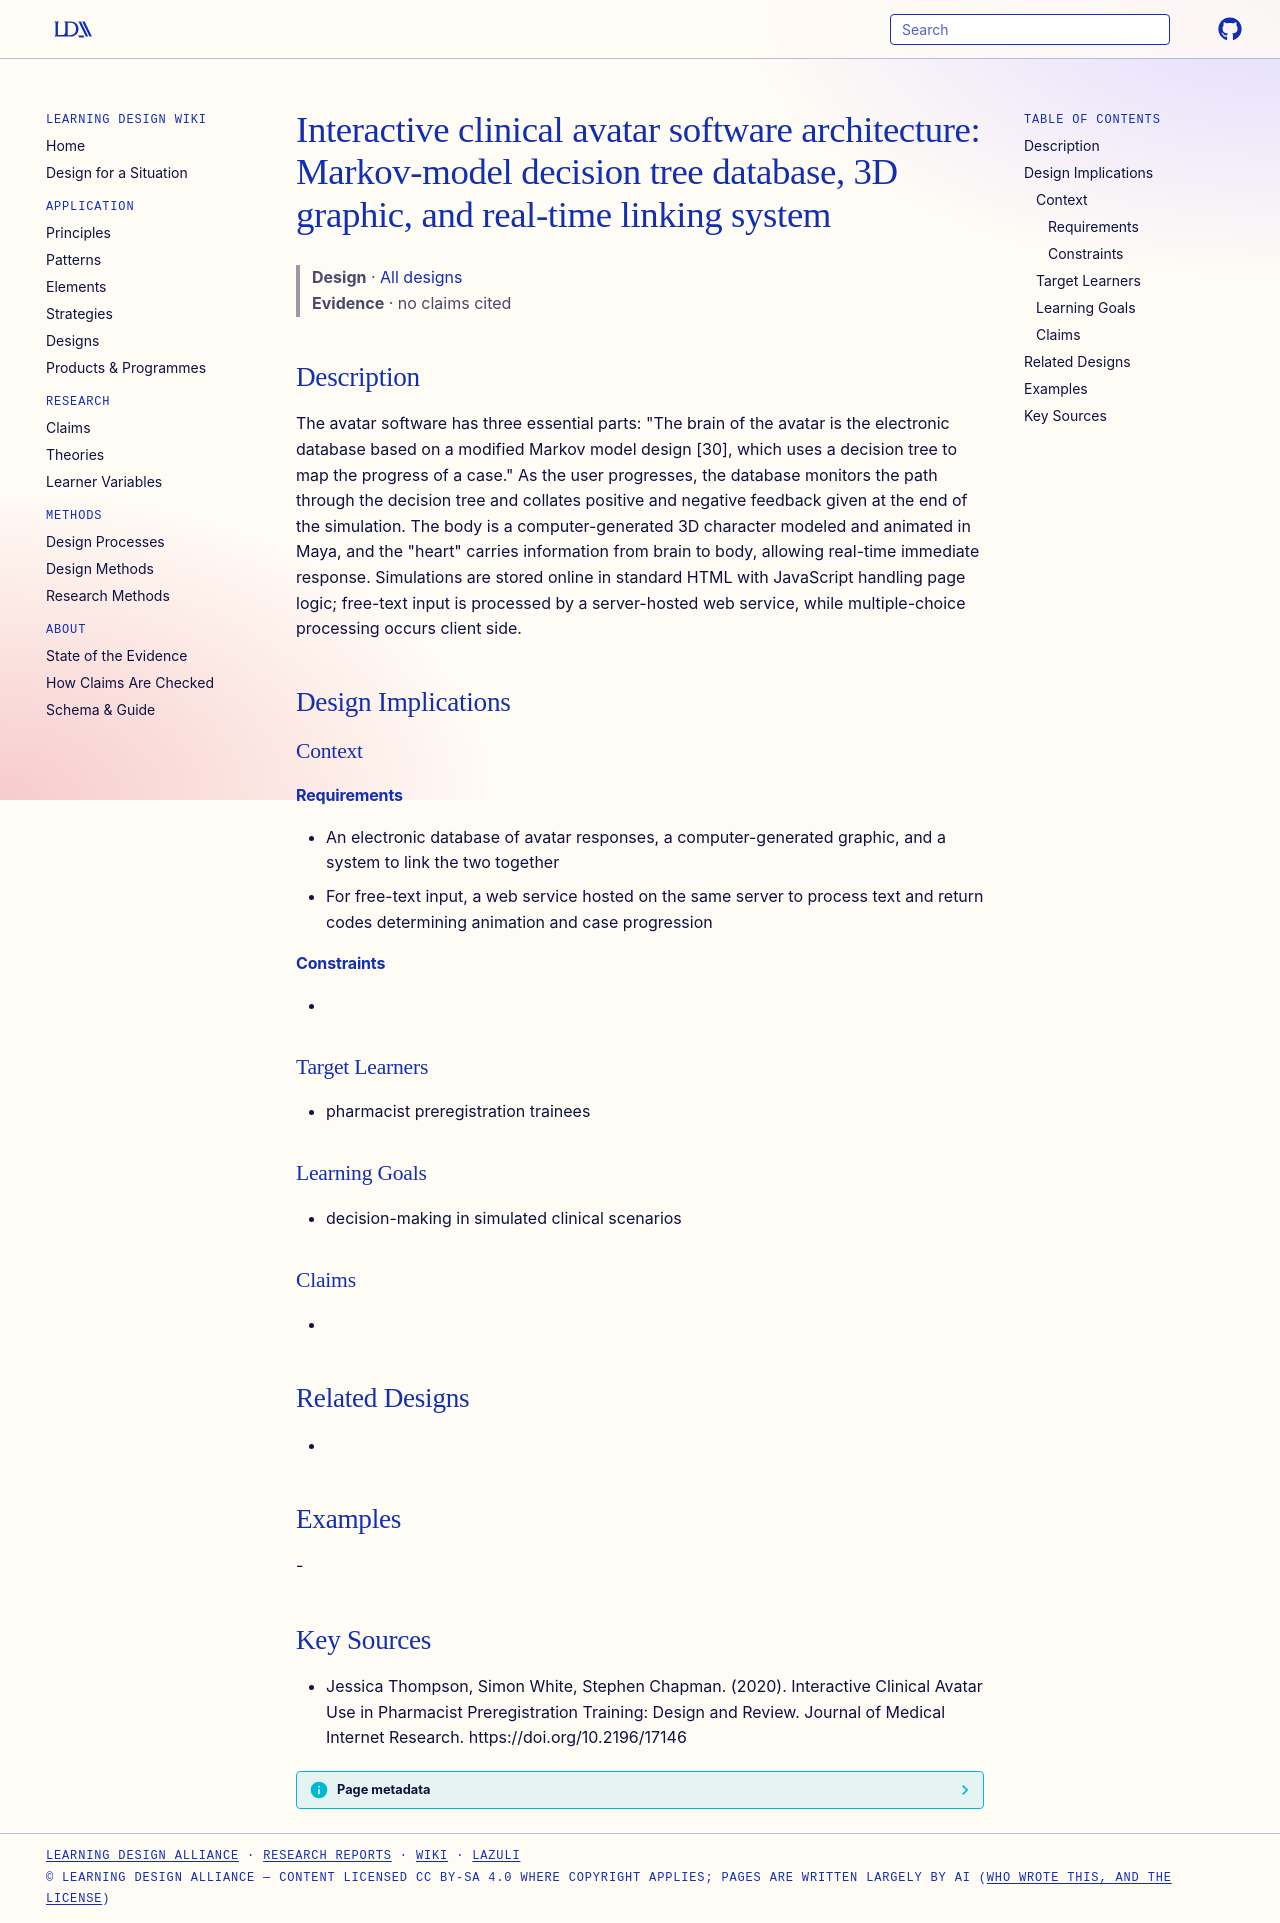

repository: Learning-Design-Alliance/learning-wiki · page: designs/avatar-markov-decision-tree-architecture/index.html · generator: mkdocs

---
type: design
id: avatar-markov-decision-tree-architecture
title: "Interactive clinical avatar software architecture: Markov-model decision tree database, 3D graphic, and real-time linking system"
description: "The avatar software has three essential parts: \"The brain of the avatar is the electronic database based on a modified Markov model design [30], which uses a decision tree to map the progress of a case.\" As the user p..."
status: review
generated:
  by: "process:settle-candidates"
  at: 2026-11-08
sources:
  - id: jessica-thompson-2020
    resource: "https://doi.org/10.2196/17146"
    title: "Jessica Thompson, Simon White, Stephen Chapman. (2020). Interactive Clinical Avatar Use in Pharmacist Preregistration Training: Design and Review. Journal of Medical Internet Research. https://doi.org/10.2196/17146"
    author: Jessica Thompson, Simon White, Stephen Chapman
---

# Interactive clinical avatar software architecture: Markov-model decision tree database, 3D graphic, and real-time linking system

> **Design** · [All designs](index.md)
> **Evidence** · no claims cited

## Description
The avatar software has three essential parts: "The brain of the avatar is the electronic database based on a modified Markov model design [30], which uses a decision tree to map the progress of a case." As the user progresses, the database monitors the path through the decision tree and collates positive and negative feedback given at the end of the simulation. The body is a computer-generated 3D character modeled and animated in Maya, and the "heart" carries information from brain to body, allowing real-time immediate response. Simulations are stored online in standard HTML with JavaScript handling page logic; free-text input is processed by a server-hosted web service, while multiple-choice processing occurs client side.

## Design Implications

### Context
#### Requirements
- An electronic database of avatar responses, a computer-generated graphic, and a system to link the two together
- For free-text input, a web service hosted on the same server to process text and return codes determining animation and case progression
#### Constraints
- 

### Target Learners
- pharmacist preregistration trainees

### Learning Goals
- decision-making in simulated clinical scenarios

### Claims
- 

## Related Designs
- 

## Examples
-

## Key Sources
- Jessica Thompson, Simon White, Stephen Chapman. (2020). Interactive Clinical Avatar Use in Pharmacist Preregistration Training: Design and Review. Journal of Medical Internet Research. https://doi.org/10.2196/17146
